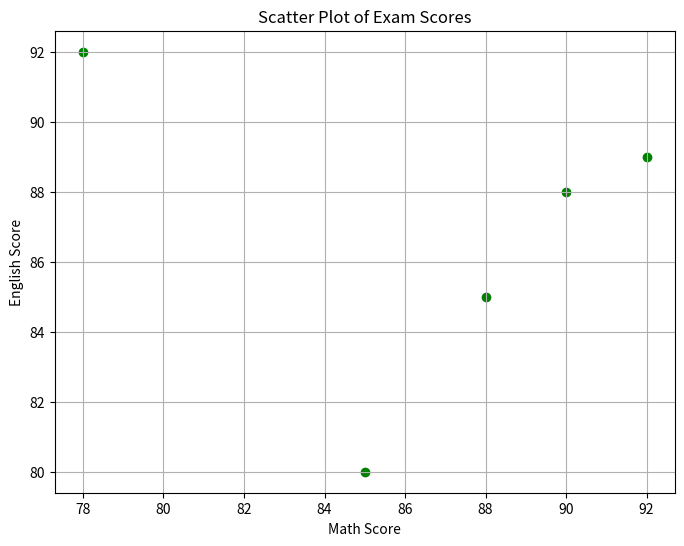

Here is the Python script that generated this plot:
import pandas as pd
import matplotlib.pyplot as plt

data = {'Math_Score': [85, 90, 88, 78, 92],'English_Score': [80, 88, 85, 92, 89]}
df = pd.DataFrame(data)

plt.figure(figsize=(8, 6))
plt.scatter(df['Math_Score'], df['English_Score'], color='green')
plt.xlabel('Math Score')
plt.ylabel('English Score')
plt.title('Scatter Plot of Exam Scores')
plt.grid(True)
plt.show()
